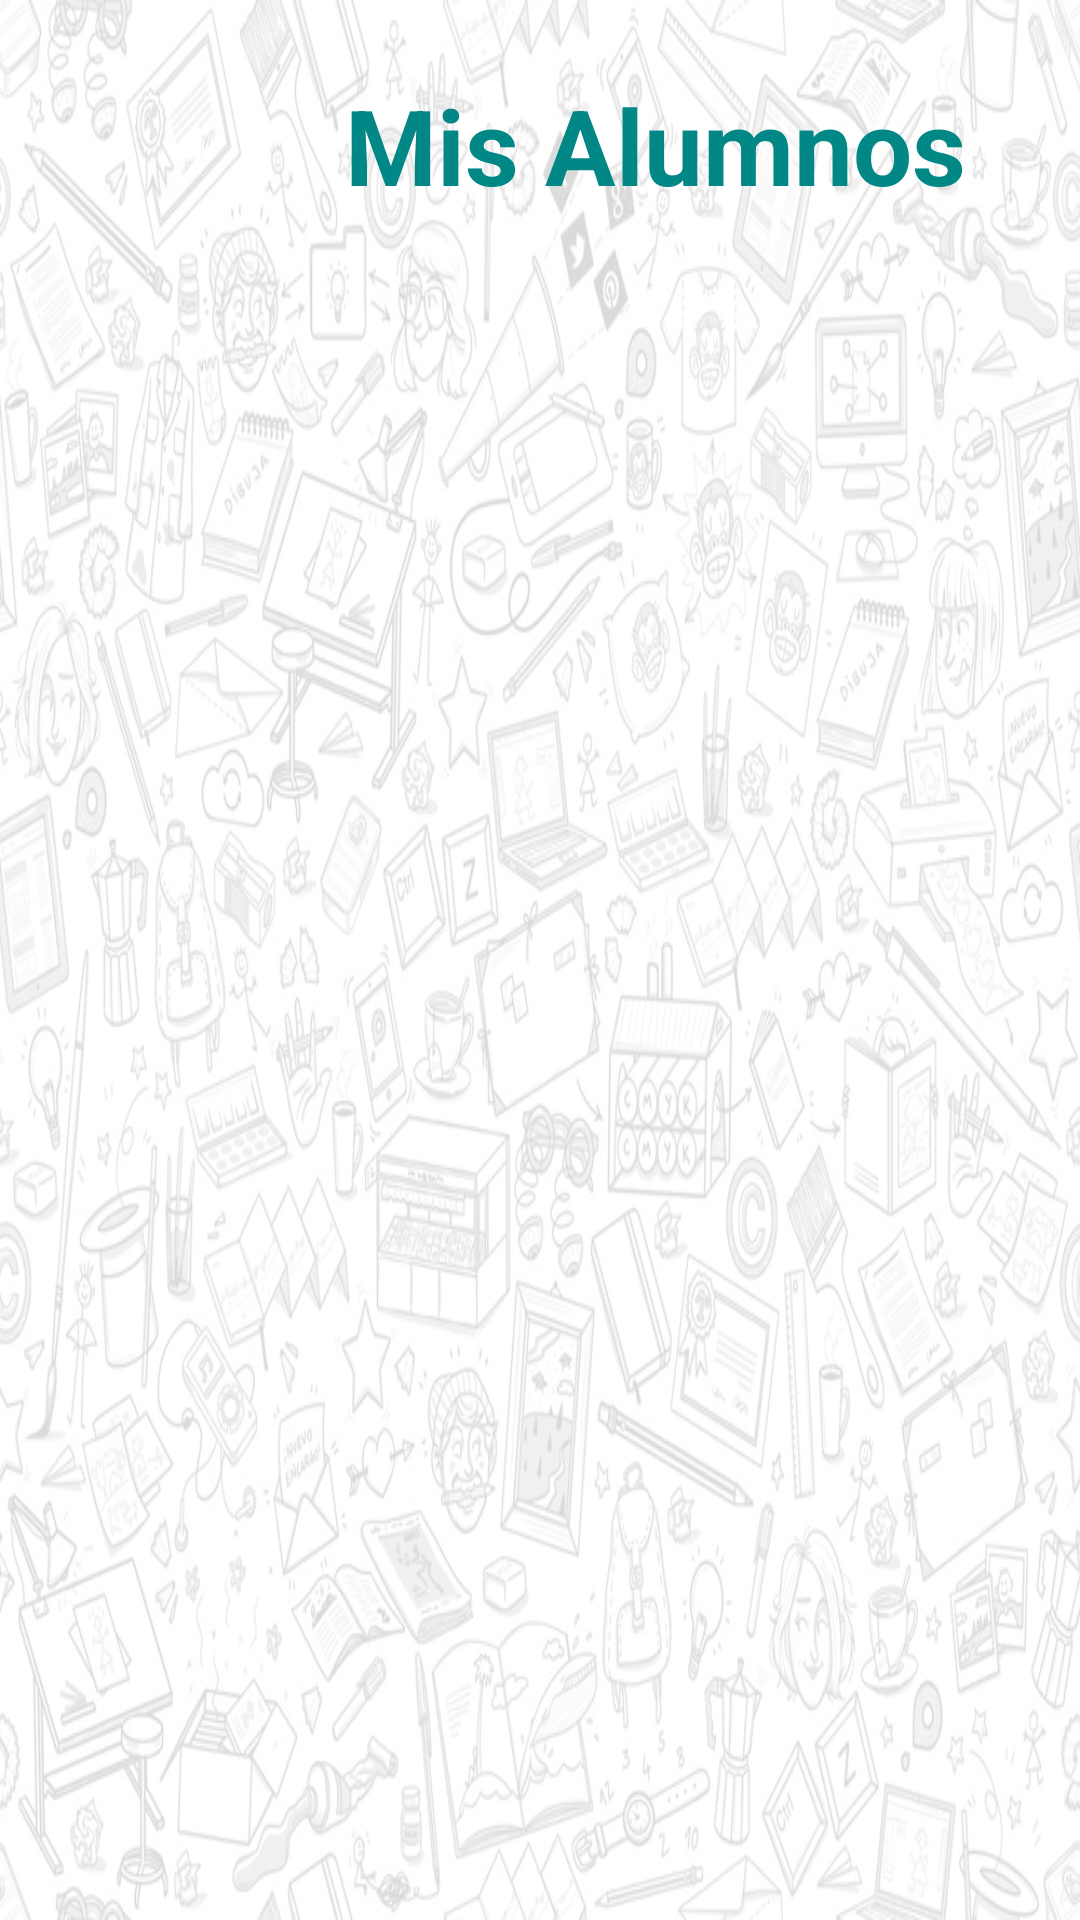

This screen was rendered from an Android layout file. Write that file and the resources it references.
<!-- AndroidManifest.xml: application theme Theme.SistemaGA -->
<!-- res/layout/activity_mis_alumnos.xml -->
<?xml version="1.0" encoding="utf-8"?>
<androidx.drawerlayout.widget.DrawerLayout
    xmlns:android="http://schemas.android.com/apk/res/android"
    xmlns:app="http://schemas.android.com/apk/res-auto"
    xmlns:tools="http://schemas.android.com/tools"
    android:id="@+id/drawer_layout"
    android:layout_width="match_parent"
    android:layout_height="match_parent"
    tools:context=".mis_alumnos">

    

    

    <com.google.android.material.navigation.NavigationView
        android:id="@+id/menu_lateral"
        android:layout_width="wrap_content"
        android:layout_height="match_parent"
        android:layout_gravity="start"
        android:fitsSystemWindows="true"
        app:menu="@menu/drawer_menu" />


    <androidx.appcompat.widget.Toolbar
        android:id="@+id/toolbar"
        android:layout_width="match_parent"
        android:layout_height="?attr/actionBarSize"
        android:background="@drawable/fondo"
        />

    <LinearLayout
        android:layout_width="match_parent"
        android:layout_height="match_parent"
        android:orientation="vertical"
        android:paddingLeft="10dp"
        android:paddingRight="10dp">

    <LinearLayout
        android:layout_width="match_parent"
        android:layout_height="wrap_content"
        android:orientation="horizontal"
        android:layout_gravity="center_horizontal"
        android:layout_marginTop="10dp">


        <ImageView
            android:layout_width="80dp"
            android:layout_height="80dp"
            app:srcCompat="@drawable/estudiantes"
            android:layout_marginStart="20dp"
            android:layout_marginEnd="5dp"
            />


        <TextView
            android:layout_width="match_parent"
            android:layout_height="wrap_content"
            android:gravity="left"
            android:text="Mis Alumnos"
            android:textSize="35sp"
            android:layout_marginTop="15dp"
            android:textStyle="bold"
            android:textColor="@color/teal_700"/>
    </LinearLayout>

        <ListView
            android:id="@+id/list_alumnos"
            android:layout_width="match_parent"
            android:layout_height="match_parent"
            android:fontFamily="sans-serif-condensed-light"
            android:gravity="center"
            android:scrollbarThumbVertical="@color/botones"
            android:stackFromBottom="false"
            android:textColor="#000000" />
    </LinearLayout>


</androidx.drawerlayout.widget.DrawerLayout>
<!-- resources referenced by this layout -->
<resources>
  <color name="botones">#3498DB</color>
  <color name="teal_700">#FF018786</color>
  <!-- drawable fondo: png bitmap (drawable-v24, 626961 bytes) -->
  <style name="Theme.SistemaGA" parent="Theme.MaterialComponents.DayNight.DarkActionBar">
          
          <item name="colorPrimary">@color/purple_500</item>
          <item name="colorPrimaryVariant">@color/purple_700</item>
          <item name="colorOnPrimary">@color/white</item>
          
          <item name="colorSecondary">@color/teal_200</item>
          <item name="colorSecondaryVariant">@color/teal_700</item>
          <item name="colorOnSecondary">@color/black</item>
          
          <item name="android:statusBarColor" tools:targetApi="l">?attr/colorPrimaryVariant</item>
          
      </style>
  <color name="purple_500">#FF6200EE</color>
  <color name="purple_700">#FF3700B3</color>
  <color name="white">#FFFFFFFF</color>
  <color name="teal_200">#FF03DAC5</color>
  <color name="black">#FF000000</color>
</resources>
